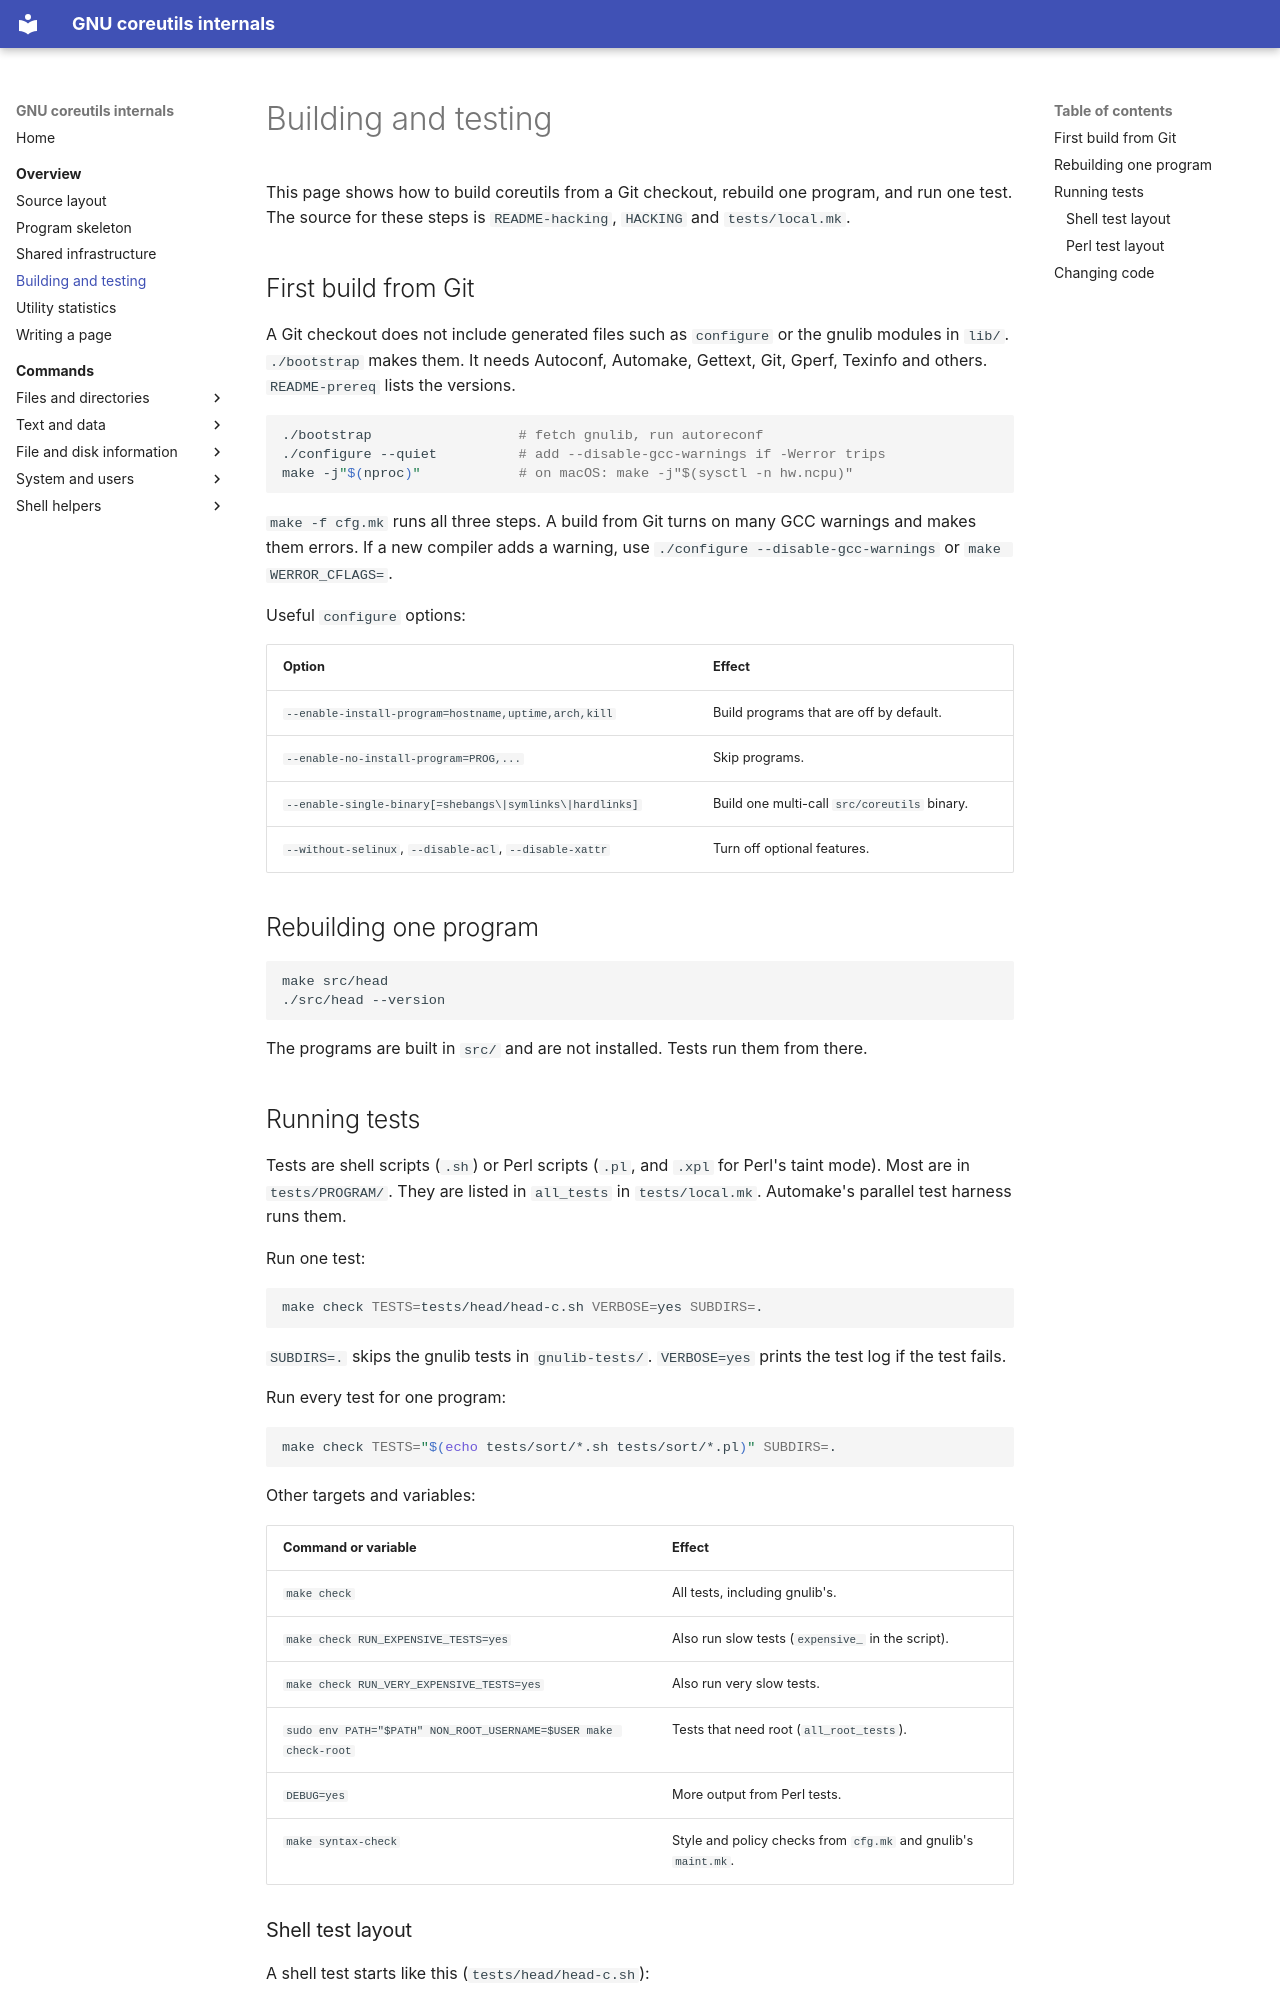

repository: andrewh/coreutils · page: overview/build-and-test/index.html · generator: mkdocs

# Building and testing

This page shows how to build coreutils from a Git checkout, rebuild one
program, and run one test. The source for these steps is `README-hacking`,
`HACKING` and `tests/local.mk`.

## First build from Git

A Git checkout does not include generated files such as `configure` or the
gnulib modules in `lib/`. `./bootstrap` makes them. It needs Autoconf,
Automake, Gettext, Git, Gperf, Texinfo and others. `README-prereq` lists
the versions.

```sh
./bootstrap                  # fetch gnulib, run autoreconf
./configure --quiet          # add --disable-gcc-warnings if -Werror trips
make -j"$(nproc)"            # on macOS: make -j"$(sysctl -n hw.ncpu)"
```

`make -f cfg.mk` runs all three steps. A build from Git turns on many GCC
warnings and makes them errors. If a new compiler adds a warning, use
`./configure --disable-gcc-warnings` or `make WERROR_CFLAGS=`.

Useful `configure` options:

| Option | Effect |
|---|---|
| `--enable-install-program=hostname,uptime,arch,kill` | Build programs that are off by default. |
| `--enable-no-install-program=PROG,...` | Skip programs. |
| `--enable-single-binary[=shebangs\|symlinks\|hardlinks]` | Build one multi-call `src/coreutils` binary. |
| `--without-selinux`, `--disable-acl`, `--disable-xattr` | Turn off optional features. |

## Rebuilding one program

```sh
make src/head
./src/head --version
```

The programs are built in `src/` and are not installed. Tests run them from
there.

## Running tests

Tests are shell scripts (`.sh`) or Perl scripts (`.pl`, and `.xpl` for
Perl's taint mode). Most are in `tests/PROGRAM/`. They are listed in
`all_tests` in `tests/local.mk`. Automake's parallel test harness runs them.

Run one test:

```sh
make check TESTS=tests/head/head-c.sh VERBOSE=yes SUBDIRS=.
```

`SUBDIRS=.` skips the gnulib tests in `gnulib-tests/`. `VERBOSE=yes` prints
the test log if the test fails.

Run every test for one program:

```sh
make check TESTS="$(echo tests/sort/*.sh tests/sort/*.pl)" SUBDIRS=.
```

Other targets and variables:

| Command or variable | Effect |
|---|---|
| `make check` | All tests, including gnulib's. |
| `make check RUN_EXPENSIVE_TESTS=yes` | Also run slow tests (`expensive_` in the script). |
| `make check RUN_VERY_EXPENSIVE_TESTS=yes` | Also run very slow tests. |
| `sudo env PATH="$PATH" NON_ROOT_USERNAME=$USER make check-root` | Tests that need root (`all_root_tests`). |
| `DEBUG=yes` | More output from Perl tests. |
| `make syntax-check` | Style and policy checks from `cfg.mk` and gnulib's `maint.mk`. |
